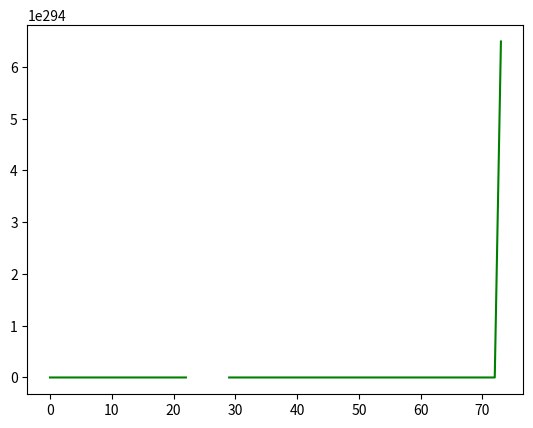

Reproduce this figure in Python.
import matplotlib.pyplot as plt
from math import e
import numpy as np
from numpy import *

def delta(x, b):
    return abs(x**(b/x) - (b/x)**x)

n = 5000 # t size
B = linspace(0.1, 20, n) # 20 -> ~
X = linspace(.1, 10, 100)

delta_avg = []
for x in X:
    delta_avg.append(delta(x, abs(x**(e+1/(x-e)) - (e+1/(x-e))**x)))
plt.plot(delta_avg,'g-')
plt.show()